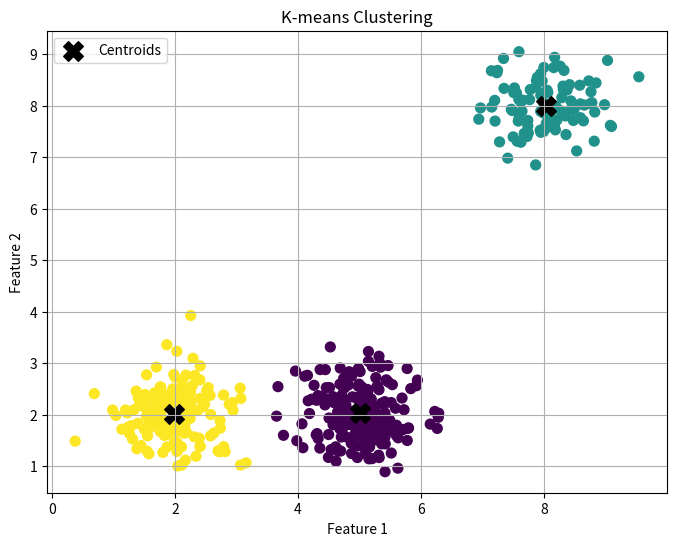

Reproduce this figure in Python.
import numpy as np
import matplotlib.pyplot as plt
def kmeans(X, k, max_iters=100):
    # Randomly initialize cluster centers
    np.random.seed(42)  # For reproducibility
    centers = X[np.random.choice(X.shape[0], k, replace=False)]
    for _ in range(max_iters):
        distances = np.linalg.norm(X[:, np.newaxis] - centers, axis=2)
        labels = np.argmin(distances, axis=1)
        new_centers = np.array([X[labels == i].mean(axis=0) for i in range(k)])
        if np.all(centers == new_centers):
            break
        centers = new_centers
    return labels, centers
np.random.seed(42)
X = np.vstack([
    np.random.normal(loc=[2, 2], scale=0.5, size=(150, 2)),
    np.random.normal(loc=[8, 8], scale=0.5, size=(100, 2)),
    np.random.normal(loc=[5, 2], scale=0.5, size=(200, 2))
])
k = 3
labels, centers = kmeans(X, k)
plt.figure(figsize=(8, 6))
plt.scatter(X[:, 0], X[:, 1], c=labels, cmap='viridis', marker='o', s=50)
plt.scatter(centers[:, 0], centers[:, 1], c='black', marker='X', s=200, label='Centroids')
plt.title('K-means Clustering')
plt.xlabel('Feature 1')
plt.ylabel('Feature 2')
plt.legend()
plt.grid()
plt.show()
